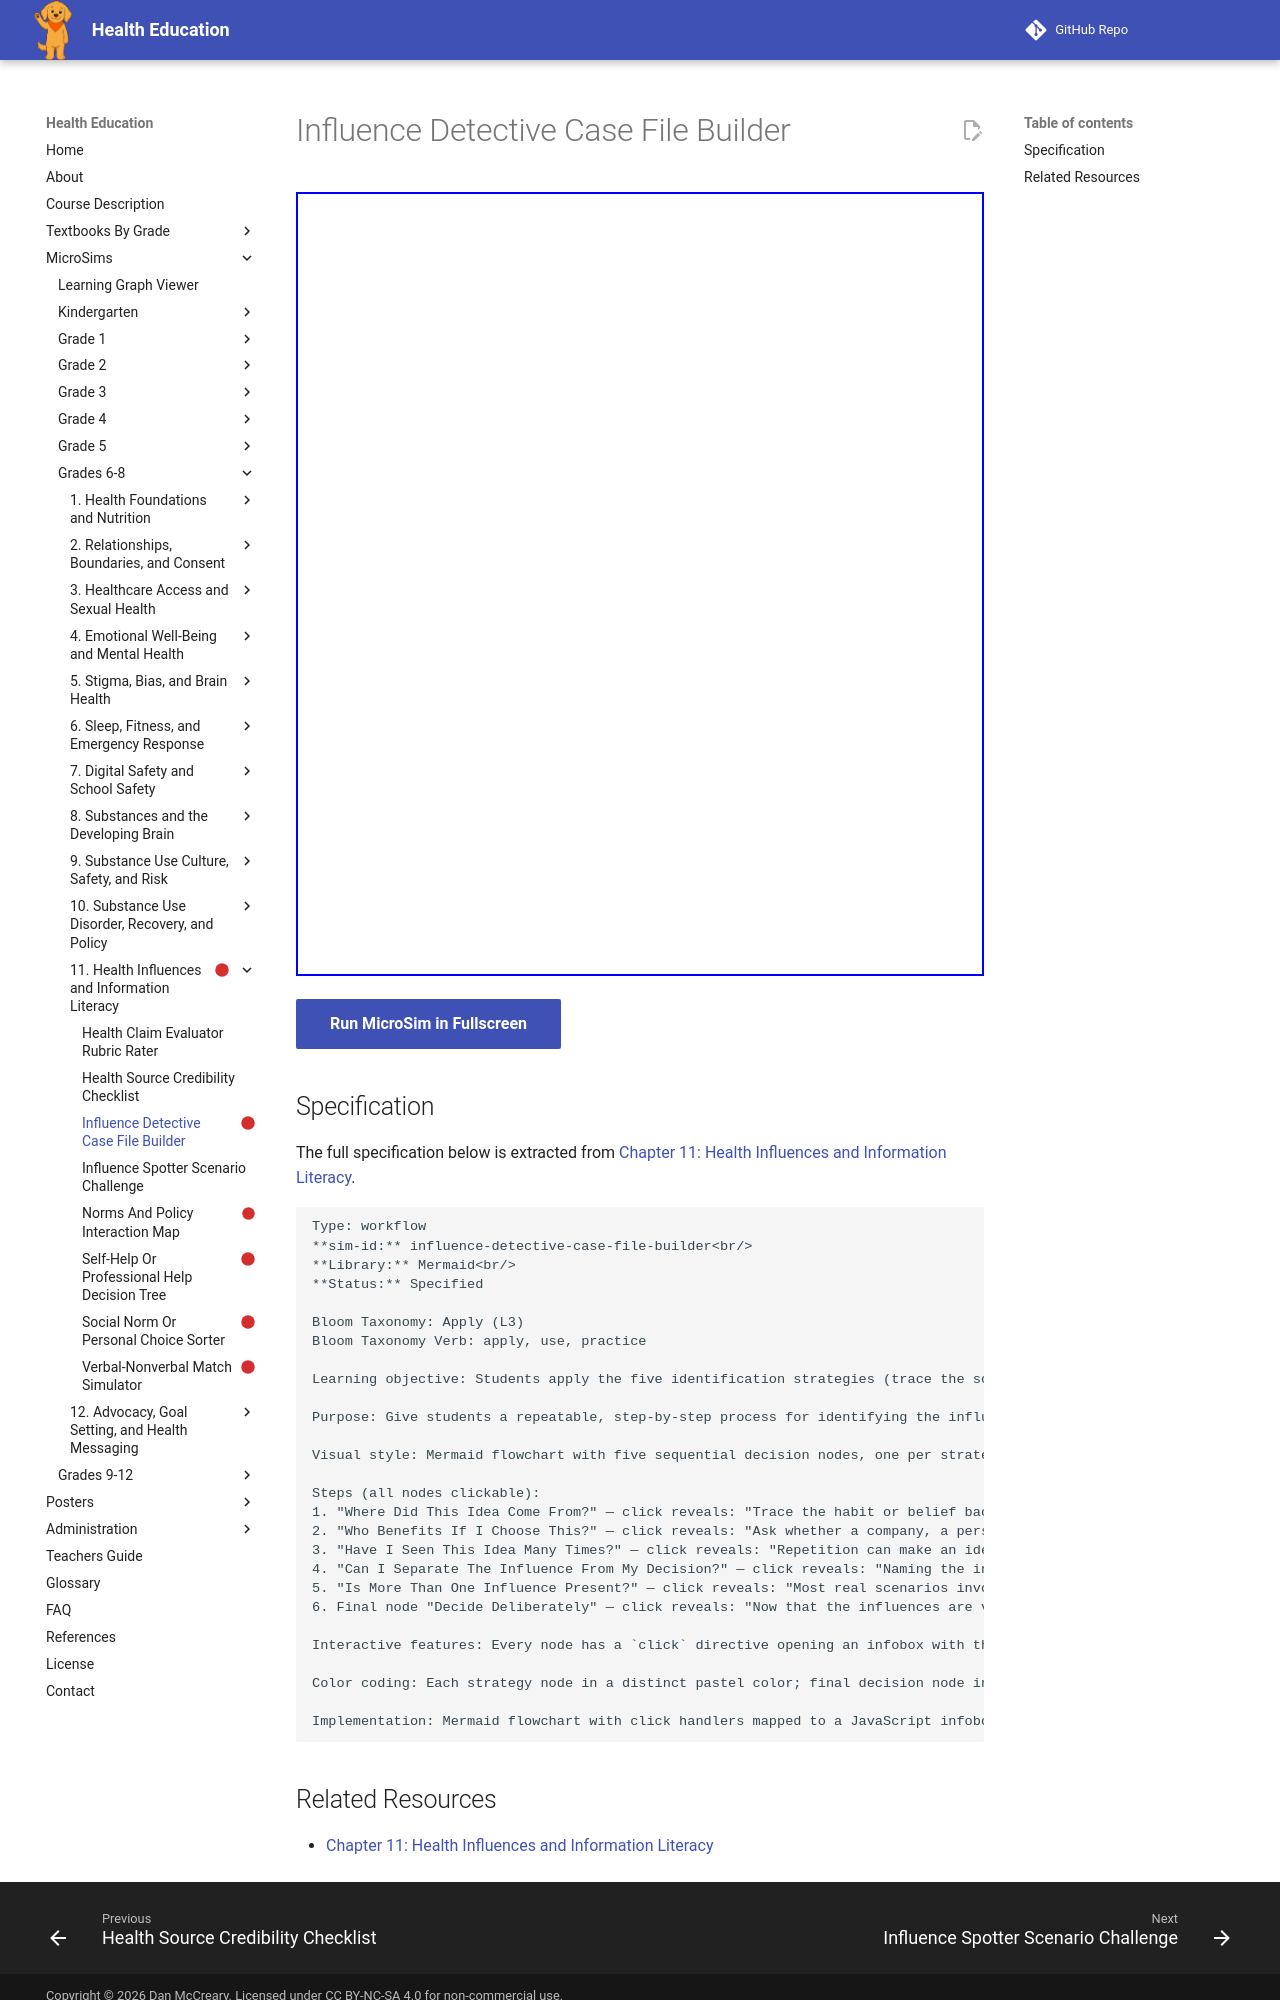

repository: dmccreary/health-education · page: sims/influence-detective-case-file-builder/index.html · generator: mkdocs

---
title: Influence Detective Case File Builder
description: Students apply the five identification strategies (trace the source, ask who benefits, notice repetition, separate influence from decision, check for multiple sources) by working through a step-by-step decision flow for a realistic scenario.
status: scaffold
library: Mermaid
bloom_level: Apply (L3)
---

# Influence Detective Case File Builder



<iframe src="main.html" width="100%" height="784px"></iframe>

[Run MicroSim in Fullscreen](main.html){ .md-button .md-button--primary }

## Specification

The full specification below is extracted from
[Chapter 11: Health Influences and Information Literacy](../../bands/grade-6-8/chapters/11-health-influences-and-information-literacy/index.md).

```text
Type: workflow
**sim-id:** influence-detective-case-file-builder<br/>
**Library:** Mermaid<br/>
**Status:** Specified

Bloom Taxonomy: Apply (L3)
Bloom Taxonomy Verb: apply, use, practice

Learning objective: Students apply the five identification strategies (trace the source, ask who benefits, notice repetition, separate influence from decision, check for multiple sources) by working through a step-by-step decision flow for a realistic scenario.

Purpose: Give students a repeatable, step-by-step process for identifying the influences behind a health decision.

Visual style: Mermaid flowchart with five sequential decision nodes, one per strategy, leading to a final "Decide Deliberately" node.

Steps (all nodes clickable):
1. "Where Did This Idea Come From?" — click reveals: "Trace the habit or belief back to family, friends, media, policy, or school."
2. "Who Benefits If I Choose This?" — click reveals: "Ask whether a company, a person, or a genuine health goal benefits from this choice."
3. "Have I Seen This Idea Many Times?" — click reveals: "Repetition can make an idea feel true regardless of evidence — notice it."
4. "Can I Separate The Influence From My Decision?" — click reveals: "Naming the influence out loud creates room to choose deliberately instead of automatically."
5. "Is More Than One Influence Present?" — click reveals: "Most real scenarios involve overlapping influences — check for more than one."
6. Final node "Decide Deliberately" — click reveals: "Now that the influences are visible, you can weigh them and choose on purpose."

Interactive features: Every node has a `click` directive opening an infobox with the strategy explanation; a text box above the diagram presents one realistic scenario (e.g., a friend group encouraging skipping a workout while an ad promotes an energy drink) that the learner can mentally apply to each step.

Color coding: Each strategy node in a distinct pastel color; final decision node in green.

Implementation: Mermaid flowchart with click handlers mapped to a JavaScript infobox callback function for each node.
```
